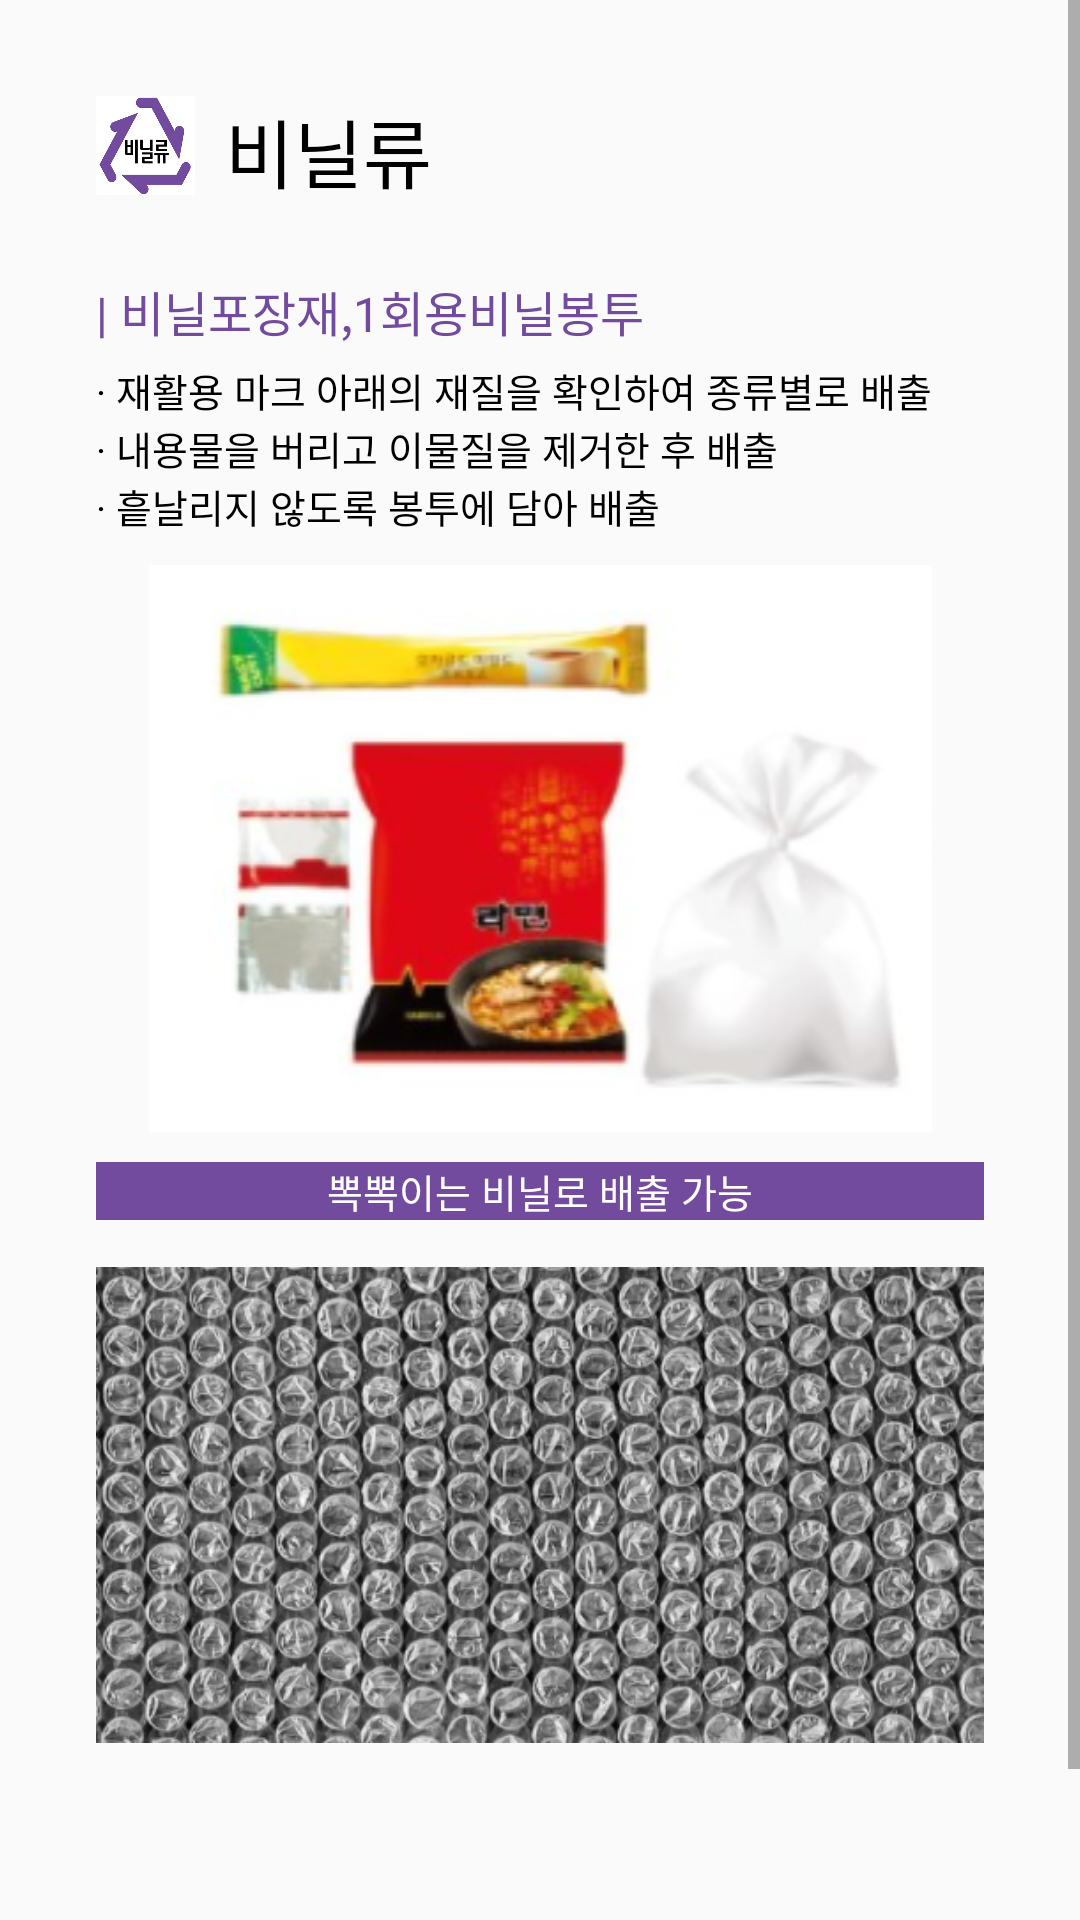

Reconstruct the res/layout file that produces this screen, plus the resources it refers to.
<!-- AndroidManifest.xml: application theme MyTheme -->
<!-- res/layout/activity_y__moreinfor_vinyl.xml -->
<?xml version="1.0" encoding="utf-8"?>

<androidx.constraintlayout.widget.ConstraintLayout xmlns:android="http://schemas.android.com/apk/res/android"
    xmlns:app="http://schemas.android.com/apk/res-auto"
    xmlns:tools="http://schemas.android.com/tools"
    android:layout_width="match_parent"
    android:layout_height="match_parent"
    tools:context=".Y_Moreinfor_vinyl">

    <ScrollView
        android:id="@+id/ScrollView1"
        android:layout_width="match_parent"
        android:layout_height="match_parent">

        <LinearLayout
            android:layout_width="match_parent"
            android:layout_height="match_parent"
            android:paddingLeft="16sp"
            android:paddingRight="16sp"
            android:paddingTop="16sp"
            android:orientation="vertical" >

            /* 맨위 시작 */
            <LinearLayout
                android:layout_width="match_parent"
                android:layout_height="66dp"
                android:orientation="horizontal"
                android:paddingLeft="16sp"
                android:paddingTop="16sp"
                android:paddingRight="16sp">

                <ImageView
                    android:id="@+id/image_paper"
                    android:layout_width="33sp"
                    android:layout_height="33sp"
                    android:src="@drawable/markvinyl" />

                <TextView
                    android:id="@+id/text_paper"
                    android:layout_width="wrap_content"
                    android:layout_height="wrap_content"
                    android:paddingLeft="10sp"
                    android:text="비닐류"
                    android:textSize="25sp"
                    android:textColor="@color/black"/>
            </LinearLayout>

            /* 주 내용 */
            <LinearLayout
                android:layout_width="match_parent"
                android:layout_height="wrap_content"
                android:orientation="vertical"
                android:paddingLeft="16sp"
                android:paddingTop="10sp"
                android:paddingBottom="50sp"
                android:paddingRight="16sp">

                /* PET */
                <LinearLayout
                    android:layout_width="match_parent"
                    android:layout_height="wrap_content"
                    android:orientation="vertical">

                    <TextView
                        android:layout_width="wrap_content"
                        android:layout_height="wrap_content"
                        android:paddingBottom="5sp"
                        android:text="| 비닐포장재,1회용비닐봉투"
                        android:textSize="16sp"
                        android:textColor="@color/vinyl"/>

                    <TextView
                        android:layout_width="345sp"
                        android:layout_height="wrap_content"
                        android:text="· 재활용 마크 아래의 재질을 확인하여 종류별로 배출"
                        android:textSize="13sp"
                        android:textColor="@color/black"/>

                    <TextView
                        android:layout_width="345sp"
                        android:layout_height="wrap_content"
                        android:text="· 내용물을 버리고 이물질을 제거한 후 배출"
                        android:textSize="13sp"
                        android:textColor="@color/black"/>

                    <TextView
                        android:layout_width="345sp"
                        android:layout_height="wrap_content"
                        android:text="· 흩날리지 않도록 봉투에 담아 배출"
                        android:textSize="13sp"
                        android:textColor="@color/black"/>

                    <LinearLayout
                        android:layout_width="match_parent"
                        android:layout_height="match_parent"
                        android:paddingTop="10sp"
                        android:paddingBottom="10sp"
                        android:orientation="horizontal">

                        <ImageView
                            android:layout_width="match_parent"
                            android:layout_height="match_parent"
                            android:src="@drawable/vi1" />

                    </LinearLayout>

                    <TextView
                        android:layout_width="345sp"
                        android:layout_height="wrap_content"
                        android:text="뽁뽁이는 비닐로 배출 가능"
                        android:textAlignment="center"
                        android:background="@color/vinyl"
                        android:textSize="13sp"
                        android:textColor="@color/white"
                        android:layout_gravity="center_horizontal" />

                    <LinearLayout
                        android:layout_width="match_parent"
                        android:layout_height="match_parent"
                        android:paddingTop="10sp"
                        android:paddingBottom="10sp"
                        android:orientation="vertical">

                        <ImageView
                            android:layout_width="wrap_content"
                            android:layout_height="170sp"
                            android:src="@drawable/vinylpopo" />

                    </LinearLayout>
                </LinearLayout>
            </LinearLayout>

            /*인덴트 버튼*/
            <Button
                android:id="@+id/startButton"
                android:layout_width="235dp"
                android:layout_height="wrap_content"
                android:layout_gravity="center"
                android:background="#615B67"
                android:text="검색창으로"
                android:textColor="#FFF"
                android:textSize="23dp" />
        </LinearLayout>
    </ScrollView>

</androidx.constraintlayout.widget.ConstraintLayout>
<!-- resources referenced by this layout -->
<resources>
  <color name="black">#000000</color>
  <color name="vinyl">#724b9e</color>
  <color name="white">#FFFFFF</color>
  <!-- drawable markvinyl: png bitmap (drawable, 30947 bytes) -->
  <!-- drawable vi1: png bitmap (drawable, 43744 bytes) -->
  <!-- drawable vinylpopo: png bitmap (drawable, 199720 bytes) -->
  <style name="MyTheme" parent="Theme.AppCompat.Light.DarkActionBar">
          <item name="windowNoTitle">true</item>
          <item name="windowActionBar">false</item>
      </style>
</resources>
